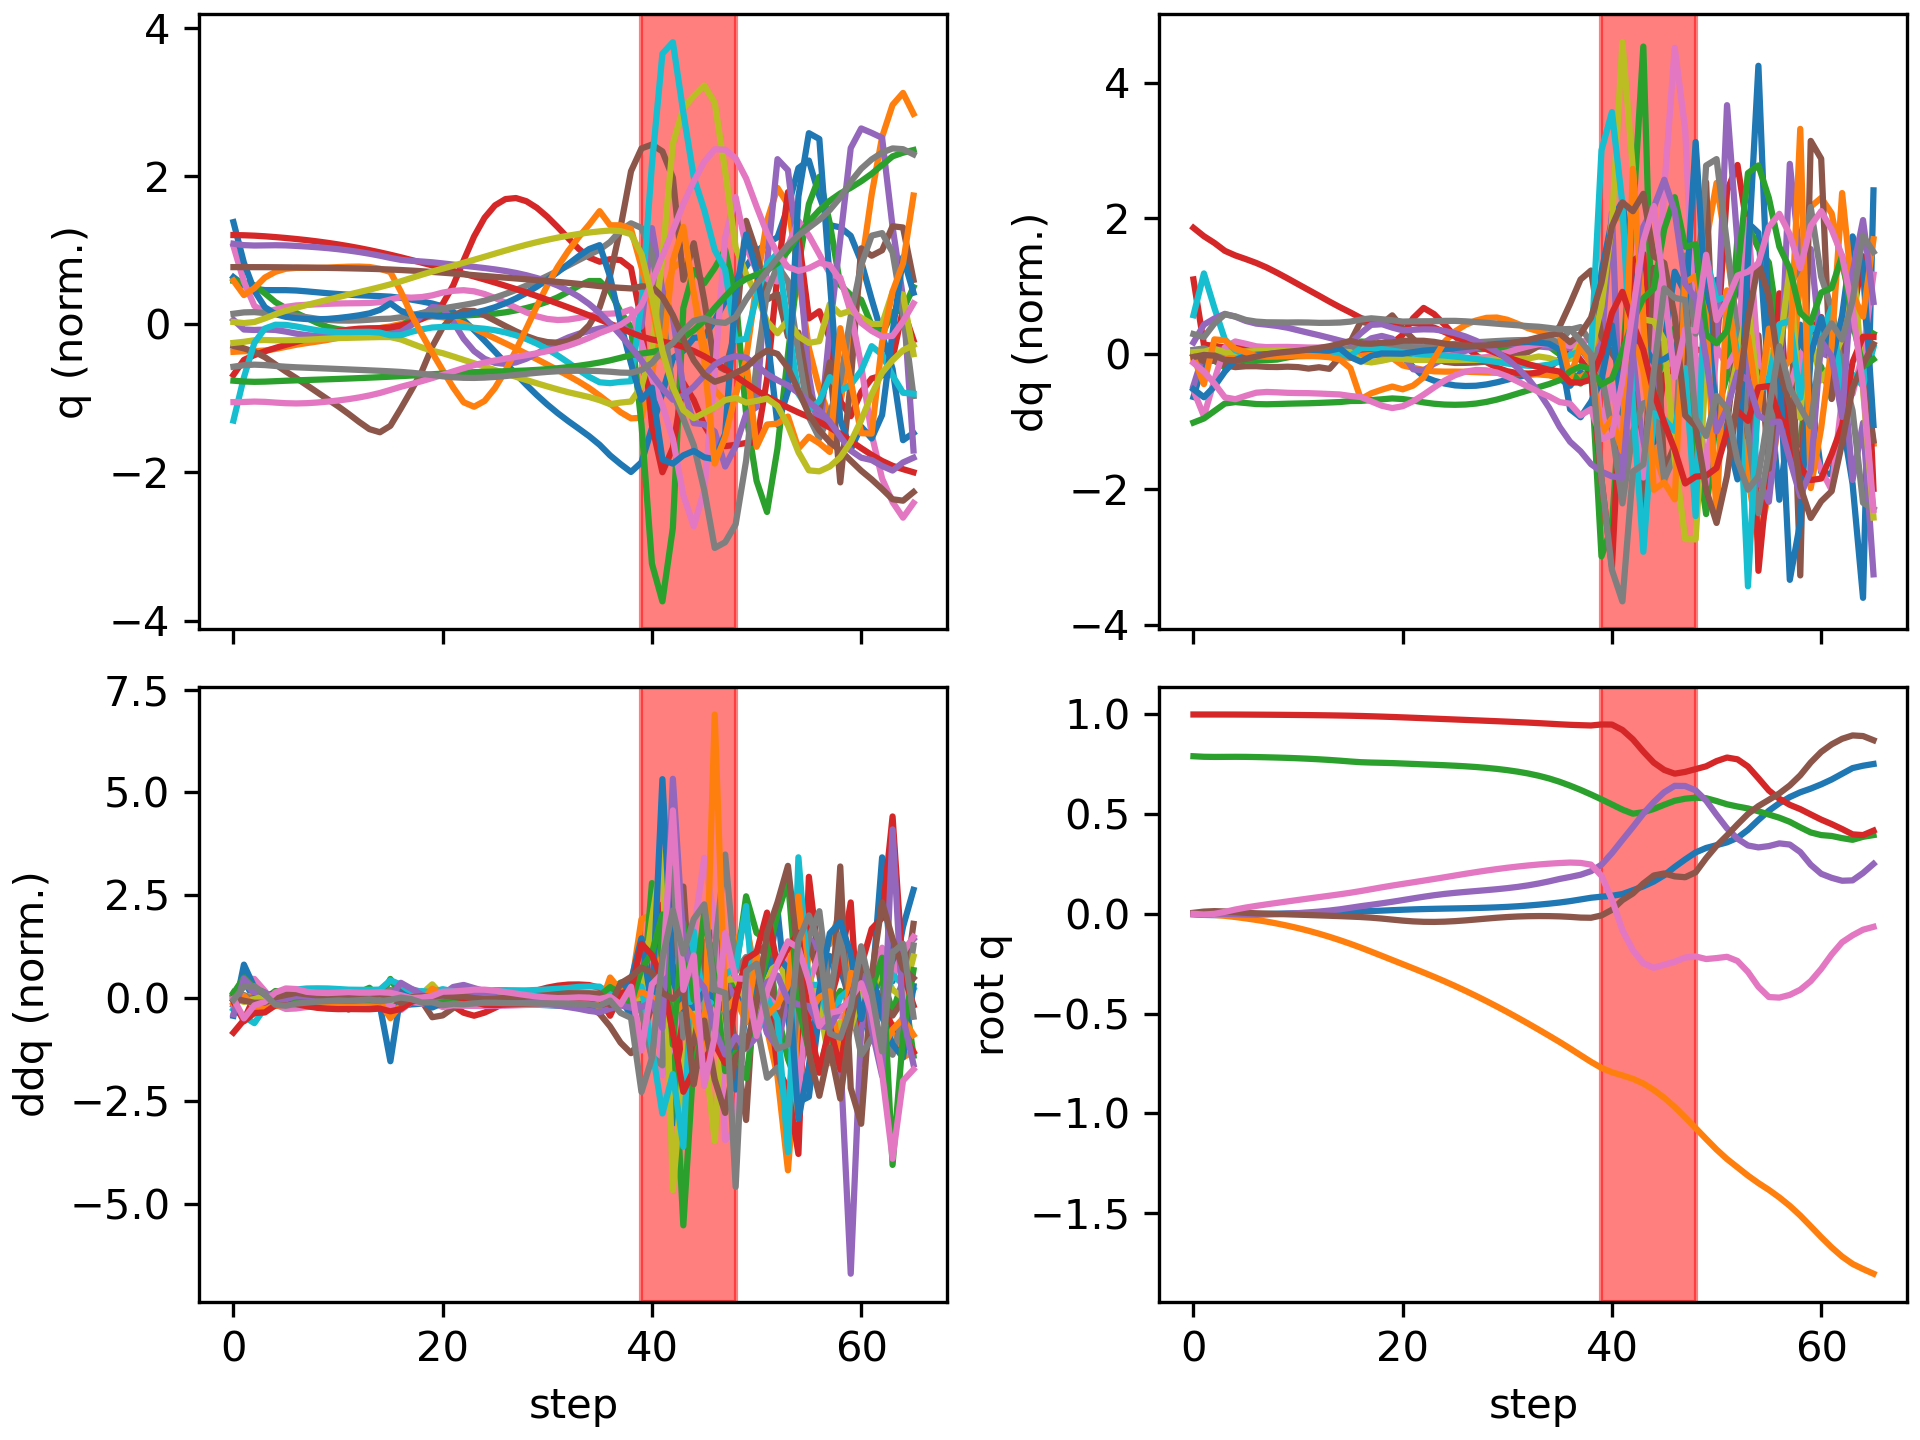

Source data for this figure (header and first rows):
floating_base_joint_x, floating_base_joint_y, floating_base_joint_z, floating_base_joint_qw, floating_base_joint_qx, floating_base_joint_qy, floating_base_joint_qz, left_hip_pitch_joint_q, left_hip_roll_joint_q, left_hip_yaw_joint_q, left_knee_joint_q, left_ankle_pitch_joint_q, left_ankle_roll_joint_q, right_hip_pitch_joint_q, right_hip_roll_joint_q, right_hip_yaw_joint_q, right_knee_joint_q, right_ankle_pitch_joint_q, right_ankle_roll_joint_q, floating_base_joint_vx, floating_base_joint_vy, floating_base_joint_vz, floating_base_joint_wx, floating_base_joint_wy
-0.002394, -0.0003079, 0.7906, 1, -0.0001794, 0.005471, 0.0001624, -0.05594, 0.0004165, -0.003134, 0.1251, -0.07649, 8.328750564601805e-06, -0.05573, 0.00182, 0.002877, 0.125, -0.07644, -8.93276124278267e-05, -0.1317, -0.02755, -0.2081, -0.0295, 0.6205
-0.005137, -0.001792, 0.7879, 0.9999, 0.0001406, 0.01159, -0.002875, -0.09247, 0.002831, -0.00784, 0.1786, -0.1133, -0.003652, -0.1651, 0.007315, 0.009419, 0.4018, -0.2317, -0.02313, -0.08981, -0.1172, -0.06183, 0.08048, 0.3832
-0.006183, -0.004879, 0.7872, 0.9999, 0.001122, 0.01385, 0.0001351, -0.1083, 0.003368, -0.01719, 0.1956, -0.1151, -0.008926, -0.2404, 0.008474, 0.01872, 0.6229, -0.3384, -0.01196, -0.01353, -0.1888, -0.01171, 0.03929, 0.06066
-0.005532, -0.009612, 0.7875, 0.9999, 0.0004109, 0.01215, 0.01025, -0.1142, 0.005879, -0.04243, 0.209, -0.1134, -0.0171, -0.2586, 0.004745, 0.01996, 0.7144, -0.401, 0.004793, 0.06324, -0.2735, 0.0262, -0.1798, -0.3187
-0.004079, -0.01565, 0.7878, 0.9997, -0.001445, 0.008583, 0.02193, -0.1144, 0.01227, -0.06986, 0.221, -0.115, -0.02816, -0.2518, 0.002007, 0.01839, 0.7388, -0.4277, 0.01393, 0.07774, -0.3229, 0.002855, -0.2071, -0.3699
-0.002615, -0.02254, 0.7874, 0.9995, -0.003004, 0.005351, 0.03181, -0.1144, 0.02092, -0.08915, 0.2321, -0.1212, -0.03904, -0.2433, -0.0008008, 0.01862, 0.738, -0.4382, 0.01887, 0.06843, -0.3619, -0.03173, -0.131, -0.2769
-0.001352, -0.03025, 0.7865, 0.9992, -0.003624, 0.003038, 0.04016, -0.1161, 0.02959, -0.1042, 0.2421, -0.1291, -0.04923, -0.2388, -0.005515, 0.01976, 0.7278, -0.4436, 0.02023, 0.05784, -0.4034, -0.05374, -0.007072, -0.192
-0.0002245, -0.03885, 0.7854, 0.9988, -0.002948, 0.001304, 0.04786, -0.1199, 0.03649, -0.1201, 0.2531, -0.1346, -0.05998, -0.2368, -0.01227, 0.02167, 0.7151, -0.4467, 0.02029, 0.05562, -0.4519, -0.06225, 0.1147, -0.1716
0.0009098, -0.04852, 0.784, 0.9985, -0.001313, -0.0003561, 0.0553, -0.1241, 0.04285, -0.1352, 0.2636, -0.1381, -0.07085, -0.2353, -0.01858, 0.0248, 0.7035, -0.4477, 0.02026, 0.05796, -0.5086, -0.07266, 0.1916, -0.1817
0.002095, -0.05935, 0.7824, 0.998, 0.001022, -0.002088, 0.06263, -0.1283, 0.04968, -0.148, 0.2732, -0.1401, -0.08171, -0.2339, -0.02318, 0.02833, 0.6955, -0.4462, 0.0206, 0.06132, -0.5686, -0.08734, 0.2499, -0.1958
0.003342, -0.07141, 0.7804, 0.9975, 0.003876, -0.00389, 0.0699, -0.1318, 0.05815, -0.1551, 0.2807, -0.1415, -0.0924, -0.2328, -0.02559, 0.0312, 0.6921, -0.4427, 0.02154, 0.06389, -0.6308, -0.1082, 0.2981, -0.2017
0.00464, -0.0847, 0.778, 0.997, 0.007313, -0.005702, 0.07715, -0.1348, 0.06781, -0.1592, 0.286, -0.1419, -0.104, -0.2322, -0.02604, 0.03302, 0.6919, -0.438, 0.02214, 0.06599, -0.6923, -0.1288, 0.3672, -0.2047
0.005992, -0.09923, 0.7753, 0.9964, 0.01157, -0.007512, 0.08418, -0.1375, 0.07777, -0.1633, 0.2896, -0.1405, -0.1163, -0.2319, -0.02498, 0.03446, 0.6929, -0.4324, 0.02232, 0.06964, -0.7541, -0.1486, 0.4507, -0.2153
0.007431, -0.115, 0.7721, 0.9957, 0.0167, -0.009375, 0.09114, -0.1394, 0.08842, -0.1643, 0.291, -0.137, -0.1275, -0.2312, -0.02244, 0.03602, 0.6933, -0.4249, 0.02166, 0.07392, -0.8169, -0.1701, 0.5444, -0.2277
0.008978, -0.132, 0.7684, 0.9948, 0.02293, -0.01131, 0.09838, -0.1412, 0.09842, -0.1639, 0.2915, -0.1329, -0.1323, -0.2287, -0.01949, 0.03744, 0.6885, -0.4115, 0.01883, 0.07851, -0.8768, -0.1921, 0.676, -0.2405
0.01069, -0.1501, 0.7643, 0.9938, 0.03073, -0.01343, 0.1061, -0.1437, 0.1053, -0.1648, 0.2936, -0.13, -0.1224, -0.2207, -0.01806, 0.03725, 0.6711, -0.3867, 0.01364, 0.08902, -0.9331, -0.2138, 0.826, -0.2817
0.0125, -0.1694, 0.7608, 0.9925, 0.03867, -0.01585, 0.1146, -0.1493, 0.1149, -0.1479, 0.301, -0.1227, -0.09585, -0.2131, -0.01249, 0.02343, 0.6721, -0.4154, -0.01761, 0.09015, -0.9927, -0.1319, 0.6896, -0.3107
0.01434, -0.1896, 0.7589, 0.9911, 0.04564, -0.01905, 0.1239, -0.157, 0.1283, -0.1222, 0.3108, -0.09712, -0.068, -0.2148, -0.004199, -0.0003924, 0.693, -0.4291, -0.05386, 0.09848, -1.025, -0.06271, 0.6748, -0.4305
0.01637, -0.2103, 0.7577, 0.9894, 0.05301, -0.02344, 0.1332, -0.1653, 0.1393, -0.1046, 0.324, -0.06088, -0.03912, -0.2129, 0.004205, -0.0237, 0.7095, -0.4326, -0.08534, 0.1065, -1.041, -0.05777, 0.7258, -0.5485
0.01855, -0.2312, 0.7563, 0.9876, 0.06082, -0.02863, 0.142, -0.1746, 0.1463, -0.0994, 0.3427, -0.02751, -0.001011, -0.2077, 0.01338, -0.04374, 0.7211, -0.4331, -0.1148, 0.1154, -1.048, -0.08634, 0.744, -0.6116
0.02076, -0.2521, 0.7542, 0.9856, 0.06923, -0.0337, 0.1503, -0.1878, 0.1429, -0.1084, 0.378, -0.03086, 0.02843, -0.1992, 0.02332, -0.0579, 0.7248, -0.4361, -0.1429, 0.109, -1.037, -0.1085, 0.8351, -0.5616
0.02265, -0.2729, 0.752, 0.9836, 0.07777, -0.03755, 0.1584, -0.2123, 0.1316, -0.1136, 0.4432, -0.08415, 0.04644, -0.1936, 0.03049, -0.07719, 0.7258, -0.4356, -0.1704, 0.09413, -1.046, -0.1043, 0.8357, -0.4262
0.02419, -0.294, 0.7499, 0.9814, 0.086, -0.03978, 0.1668, -0.2499, 0.1159, -0.1125, 0.5322, -0.1486, 0.05398, -0.1917, 0.03741, -0.09756, 0.7231, -0.4305, -0.1938, 0.07495, -1.063, -0.1004, 0.8316, -0.2454
0.02542, -0.3157, 0.7478, 0.9793, 0.09362, -0.04023, 0.1752, -0.2943, 0.09679, -0.1103, 0.6178, -0.1957, 0.05357, -0.1952, 0.04505, -0.1176, 0.7192, -0.423, -0.201, 0.06084, -1.096, -0.1021, 0.7758, -0.04831
0.02647, -0.3381, 0.7456, 0.9771, 0.1001, -0.03899, 0.1837, -0.3419, 0.07624, -0.1086, 0.6844, -0.2252, 0.04715, -0.2036, 0.05493, -0.1376, 0.7131, -0.4136, -0.1918, 0.05273, -1.142, -0.1134, 0.6803, 0.1366
0.02743, -0.3615, 0.7431, 0.9749, 0.1056, -0.03633, 0.1925, -0.3916, 0.05562, -0.1064, 0.7284, -0.2407, 0.03884, -0.2157, 0.06748, -0.1578, 0.7035, -0.4014, -0.1711, 0.05022, -1.191, -0.1324, 0.6071, 0.2845
0.02842, -0.3859, 0.7402, 0.9728, 0.1103, -0.03259, 0.2011, -0.4422, 0.0351, -0.1022, 0.7508, -0.2446, 0.03046, -0.2303, 0.08214, -0.1779, 0.6896, -0.3861, -0.1433, 0.05319, -1.237, -0.1591, 0.5759, 0.3829
0.02956, -0.4111, 0.7366, 0.9707, 0.1147, -0.02818, 0.2095, -0.4924, 0.01413, -0.09604, 0.7545, -0.2388, 0.02244, -0.2457, 0.09831, -0.1977, 0.6711, -0.368, -0.111, 0.06272, -1.282, -0.1935, 0.5711, 0.4283
0.03098, -0.4373, 0.7323, 0.9685, 0.1191, -0.02359, 0.2174, -0.5411, -0.007584, -0.08866, 0.7431, -0.2248, 0.01521, -0.2603, 0.1158, -0.2171, 0.6474, -0.3469, -0.07617, 0.07962, -1.327, -0.2351, 0.5839, 0.4188
0.03283, -0.4643, 0.7271, 0.9663, 0.1238, -0.01929, 0.2247, -0.5871, -0.0298, -0.07984, 0.7198, -0.205, 0.009439, -0.2724, 0.1346, -0.2361, 0.618, -0.323, -0.04085, 0.1035, -1.37, -0.285, 0.6149, 0.3576
0.03523, -0.4922, 0.7208, 0.9641, 0.1292, -0.01568, 0.2314, -0.6297, -0.05226, -0.06891, 0.6878, -0.1828, 0.005961, -0.2805, 0.1546, -0.2546, 0.5825, -0.2963, -0.007459, 0.1329, -1.412, -0.3449, 0.6714, 0.2515
0.03827, -0.5209, 0.7132, 0.9618, 0.1355, -0.01306, 0.2375, -0.6686, -0.07489, -0.05496, 0.6507, -0.1617, 0.004989, -0.2838, 0.1757, -0.2724, 0.5415, -0.2674, 0.02208, 0.1657, -1.451, -0.4171, 0.7591, 0.1138
0.04198, -0.5504, 0.704, 0.9593, 0.1432, -0.0115, 0.243, -0.7043, -0.09799, -0.03778, 0.6115, -0.1437, 0.007544, -0.2824, 0.1973, -0.2891, 0.4963, -0.2369, 0.04725, 0.1983, -1.486, -0.5051, 0.8779, -0.0281
0.04634, -0.5805, 0.6928, 0.9567, 0.1525, -0.01092, 0.2477, -0.7379, -0.1223, -0.01888, 0.5737, -0.1297, 0.01587, -0.2774, 0.2195, -0.3033, 0.4491, -0.2066, 0.06926, 0.2307, -1.517, -0.6139, 1.019, -0.1699
0.05133, -0.6112, 0.6791, 0.9538, 0.1632, -0.0112, 0.2518, -0.7722, -0.149, -0.003867, 0.543, -0.1192, 0.0319, -0.2712, 0.2413, -0.3176, 0.4049, -0.1793, 0.08916, 0.2627, -1.547, -0.743, 1.132, -0.2961
0.05702, -0.6424, 0.6625, 0.9508, 0.1752, -0.01245, 0.255, -0.811, -0.1802, -0.003876, 0.5279, -0.1093, 0.05932, -0.2655, 0.2617, -0.3361, 0.3701, -0.1643, 0.1107, 0.3016, -1.565, -0.8989, 1.222, -0.4484
0.06401, -0.675, 0.6432, 0.9482, 0.1852, -0.01496, 0.2575, -0.8586, -0.2133, -0.03609, 0.5369, -0.1028, 0.1082, -0.2643, 0.2926, -0.3596, 0.3646, -0.2852, 0.08817, 0.3921, -1.681, -1.021, 0.754, -0.4922
0.0724, -0.7087, 0.6219, 0.9464, 0.1962, -0.01856, 0.2557, -0.8977, -0.2484, -0.101, 0.5338, -0.09609, 0.1819, -0.2625, 0.3397, -0.3504, 0.3729, -0.4625, 0.08809, 0.4432, -1.684, -1.099, 1.202, -0.8142
0.08095, -0.742, 0.5988, 0.9448, 0.2141, -0.01946, 0.2471, -0.9332, -0.2738, -0.1487, 0.5052, -0.1259, 0.2678, -0.2511, 0.3684, -0.344, 0.3769, -0.6162, 0.08205, 0.4171, -1.653, -1.204, 2.056, -0.6402
0.0863, -0.7724, 0.5744, 0.95, 0.2466, -0.007802, 0.1911, -0.8895, -0.2715, -0.455, 0.3154, -0.101, 0.3028, -0.3558, 0.3497, -0.2542, 0.8787, -0.7543, 0.02168, 0.2592, -1.379, -1.265, 3.929, -1.459
0.0908, -0.7942, 0.5488, 0.9495, 0.3047, 0.02048, 0.07156, -0.7358, -0.09744, -0.8917, -0.05401, 0.2738, 0.3087, -0.4653, 0.2435, -0.03187, 1.765, -0.7084, -0.03901, 0.3167, -0.939, -1.304, 6.917, -1.342
0.09937, -0.8101, 0.5231, 0.9225, 0.3708, 0.06918, -0.08168, -0.5763, 0.204, -1.01, -0.2212, 0.036, 0.2983, -0.5469, 0.01298, 0.5142, 2.475, -0.983, -0.1219, 0.5978, -0.7125, -1.315, 8.183, 0.1245
0.1184, -0.8271, 0.5025, 0.8755, 0.4356, 0.1024, -0.1825, -0.4209, 0.3469, -0.7792, -0.1345, -0.06656, 0.258, -0.6511, -0.319, 1.184, 2.549, -0.9988, 0.0319, 0.9097, -1.05, -0.2825, 7.717, 2.066
0.1382, -0.8507, 0.51, 0.814, 0.503, 0.1522, -0.2475, -0.3878, 0.3765, -0.08878, 0.09666, -0.337, 0.1015, -0.8254, -0.4232, 1.392, 2.097, -0.9671, 0.08565, 1.141, -1.334, 0.7386, 8.641, 3.956
0.1624, -0.8829, 0.5264, 0.7585, 0.5609, 0.1926, -0.2703, -0.3294, 0.2413, 0.03039, 0.03561, -0.4707, 0.1575, -0.921, -0.5316, 1.464, 1.683, -0.9499, -0.02021, 1.239, -1.792, 0.8975, 5.32, 4.906
0.194, -0.9223, 0.5474, 0.7218, 0.6105, 0.2028, -0.2553, -0.3239, 0.03136, -0.01107, -0.05375, -0.4751, 0.06969, -0.8095, -0.7128, 1.527, 1.474, -0.9746, -0.1276, 1.849, -2.113, 1.124, 4.959, 2.589
0.2353, -0.9681, 0.5673, 0.7032, 0.6423, 0.1882, -0.24, -0.2505, -0.1572, 0.03675, -0.1163, -0.5031, -0.02813, -0.4516, -0.9474, 1.425, 1.217, -0.9817, -0.2916, 2.175, -2.405, 0.8661, 2.126, 0.2321
0.2731, -1.02, 0.5777, 0.712, 0.6414, 0.1839, -0.219, -0.1639, -0.2043, 0.09454, -0.1284, -0.6365, -0.03696, -0.02852, -0.9243, 1.018, 1.093, -0.8846, -0.2492, 1.668, -2.763, 0.2708, -3.132, 1.543
0.3083, -1.074, 0.5828, 0.7261, 0.6195, 0.2084, -0.2134, -0.07069, -0.1768, -0.05459, -0.1236, -0.5588, 0.02379, 0.09587, -0.8519, 0.5681, 0.6394, -0.3528, -0.1801, 1.694, -2.69, 0.1534, -3.702, 1.495
0.3306, -1.129, 0.5801, 0.7401, 0.5683, 0.2792, -0.2264, -0.008865, -0.02648, -0.4212, -0.1171, -0.4362, 0.1919, -0.05865, -0.5938, 0.4103, 0.648, -0.1236, -0.1266, 0.7693, -2.681, -0.3384, -7.075, 3.573
0.3446, -1.182, 0.566, 0.7663, 0.4968, 0.3417, -0.2216, 0.0603, 0.2803, -0.6314, -0.1149, -0.4098, 0.1442, -0.1313, -0.2037, 0.2842, 0.9206, -0.2607, -0.2647, 0.6797, -2.598, -0.9357, -8.846, 1.79
0.3587, -1.23, 0.5497, 0.7841, 0.4287, 0.3937, -0.2152, 0.09615, 0.5399, -0.7292, 0.1101, 0.1385, 0.07116, -0.1566, 0.08811, 0.1301, 1.126, -0.5002, -0.2293, 0.807, -2.209, -0.7456, -6.343, 2.327
0.3816, -1.271, 0.5385, 0.7752, 0.3769, 0.4486, -0.2362, 0.1239, 0.6761, -0.5298, 0.4801, 0.5373, 0.07982, -0.1649, 0.1971, 0.06019, 1.196, -0.8504, -0.2278, 1.409, -1.988, -0.4559, -2.288, 3.007
0.4213, -1.313, 0.5289, 0.7391, 0.3431, 0.5012, -0.291, 0.2589, 0.6079, -0.2351, 0.7758, 0.4949, 0.01459, -0.05509, 0.1343, 0.1373, 0.7441, -0.7225, -0.2166, 2.421, -2.093, -0.5188, 1.946, 3.111
0.4711, -1.35, 0.5148, 0.6803, 0.3334, 0.5407, -0.3658, 0.4355, 0.3161, 0.04213, 0.6225, 0.167, 0.02055, 0.02199, -0.161, 0.0426, 0.2967, 0.02173, -0.2675, 2.5, -1.736, -0.8044, 4.956, 3.341
0.5174, -1.384, 0.4982, 0.619, 0.3401, 0.5721, -0.417, 0.4694, 0.01578, 0.2376, 0.3259, -0.289, -0.07432, -0.02266, -0.417, 0.003035, 0.1928, 0.2631, -0.2487, 2.166, -1.721, -0.858, 3.205, 4.33
0.5551, -1.422, 0.4823, 0.5775, 0.3536, 0.6043, -0.4198, 0.3092, -0.1535, 0.3235, 0.3516, -0.5226, -0.09917, -0.08096, -0.5031, 0.01356, 0.2495, 0.241, -0.2591, 1.668, -2.055, -0.8566, -0.7137, 4.693
0.5859, -1.464, 0.4617, 0.5468, 0.3478, 0.6442, -0.4063, 0.1785, -0.2685, 0.1772, 0.2536, -0.1112, -0.025, -0.1402, -0.4021, 0.2329, 0.4034, -0.2977, -0.273, 1.441, -2.185, -1.166, -2.614, 4.129
0.6098, -1.513, 0.4342, 0.5254, 0.3102, 0.695, -0.3804, 0.1683, -0.2128, -0.01638, 0.03144, 0.231, -0.2091, -0.1528, -0.2737, 0.1729, 0.3155, -0.832, -0.0758, 0.9918, -2.593, -1.465, -6.912, 3.206
0.6283, -1.567, 0.4084, 0.4989, 0.2464, 0.7593, -0.3374, 0.1304, 0.03822, -0.04753, -0.02195, 0.5795, -0.05458, -0.2596, -0.008598, 0.1938, 0.3538, -0.9451, -0.1599, 0.8922, -2.727, -1.258, -8.578, 4.365
... 6 more rows
